Run: headless pygame with SDL's dummy video driver; simulated clock (each Clock.tick advances the game by its frame time, no real sleeping); random seed 0; keys injected as events and as key.get_pressed() state; mouse plan: one left click at the window centre at the start of phase 2, then a move to the lower-right quarter at the start of phase 3.
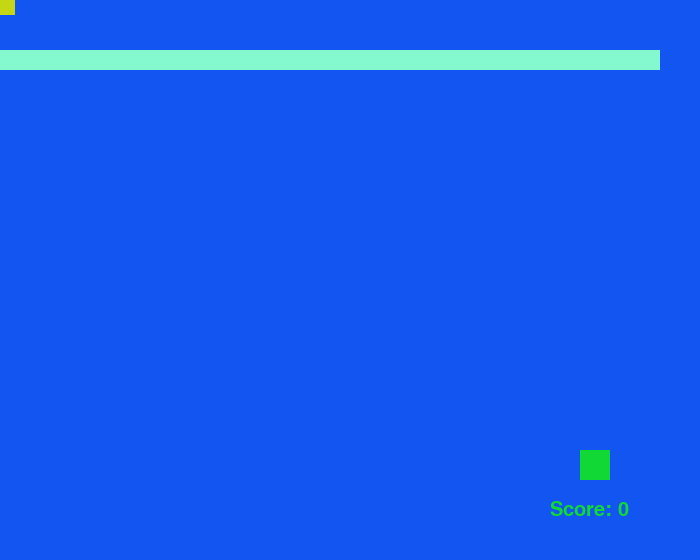
Frame 1 of 4 · flips 1–60 · no input
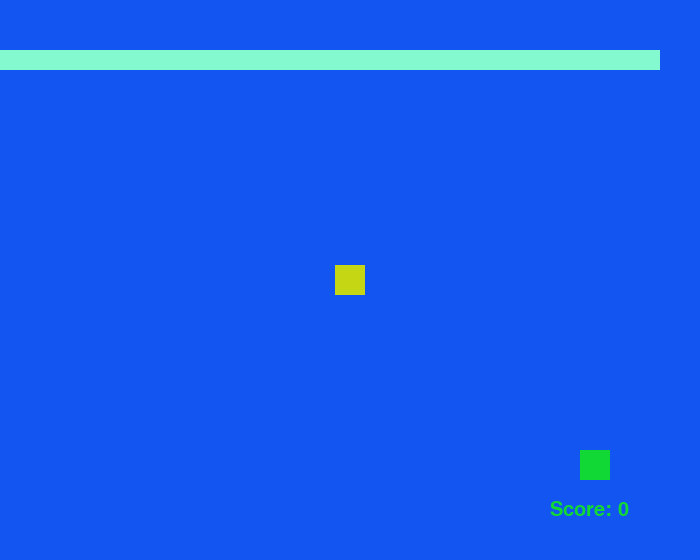
Frame 2 of 4 · flips 61–180 · clicked the window centre · tapped SPACE, RETURN · held RIGHT (→), D
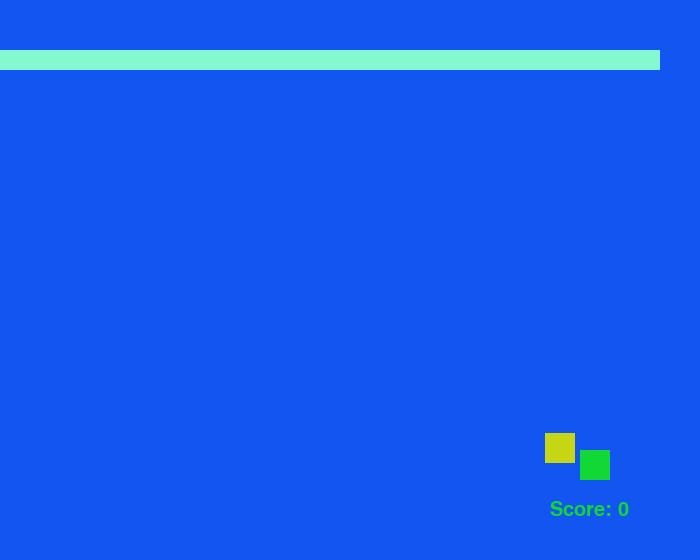
Frame 3 of 4 · flips 181–300 · moved the mouse to the lower-right quarter · held DOWN (↓), S
Frame 4 of 4 · flips 301–420 · held LEFT (←), A, UP (↑), W · screen unchanged from frame 3, image omitted

The pygame program that drew these frames:

from time import sleep

import pygame
from random import randint


def main():
    pygame.init()
    score = 0
    screen = pygame.display.set_mode([700, 560])
    pygame.display.set_caption('Iniciando com o pygame')
    relogio = pygame.time.Clock()
    white = (255, 255, 255)
    blue = (18, 85, 241)
    green = (18, 216, 53)

    sup = pygame.Surface((700, 560))
    sup.fill(blue)
    ret = pygame.Rect(10, 10, 30, 30)
    ret2 = pygame.Rect(0, 50, 660, 20)
    ret3 = pygame.Rect(580, 450, 30, 30)

    sair = False
    alet = (randint(0, 255), randint(0, 255), randint(0, 255))
    alet2 = (randint(0, 255), randint(0, 255), randint(0, 255))
    font = pygame.font.get_default_font()
    scoretext = pygame.font.SysFont(font, 30)
    pygame.font.init()

    while not sair:

        for event in pygame.event.get():
            if event.type == pygame.QUIT:
                sair = True

            if event.type == pygame.MOUSEBUTTONDOWN:
                pygame.mouse.set_pos(15, 23)

            # if event.type == pygame.KEYDOWN:
            #     if event.key == pygame.K_LEFT:
            #         ret.move_ip(-10, 0)

        time = relogio.tick(60)
        screen.fill(white)
        screen.blit(sup, [0, 0])

        (xant, yant) = (ret.left, ret.top)
        (ret.left, ret.top) = pygame.mouse.get_pos()
        ret.left -= int(ret.width / 2)
        ret.top -= int(ret.height / 2)

        if ret.colliderect(ret2):
            score = 0
            pygame.mouse.set_pos(15, 23)
            (ret.left, ret.top) = (xant, yant)

        if ret.colliderect(ret3):
            score += 1
            pygame.mouse.set_pos(15, 23)
            (ret.left, ret.top) = (xant, yant)

        text2 = scoretext.render(f'Score: {score}', 1, green)
        pygame.mouse.set_visible(False)
        pygame.draw.rect(screen, alet, ret)
        pygame.draw.rect(screen, alet2, ret2)
        pygame.draw.rect(screen, green, ret3)

        screen.blit(text2, (550, 500))
        pygame.display.update()

    pygame.quit()


main()
